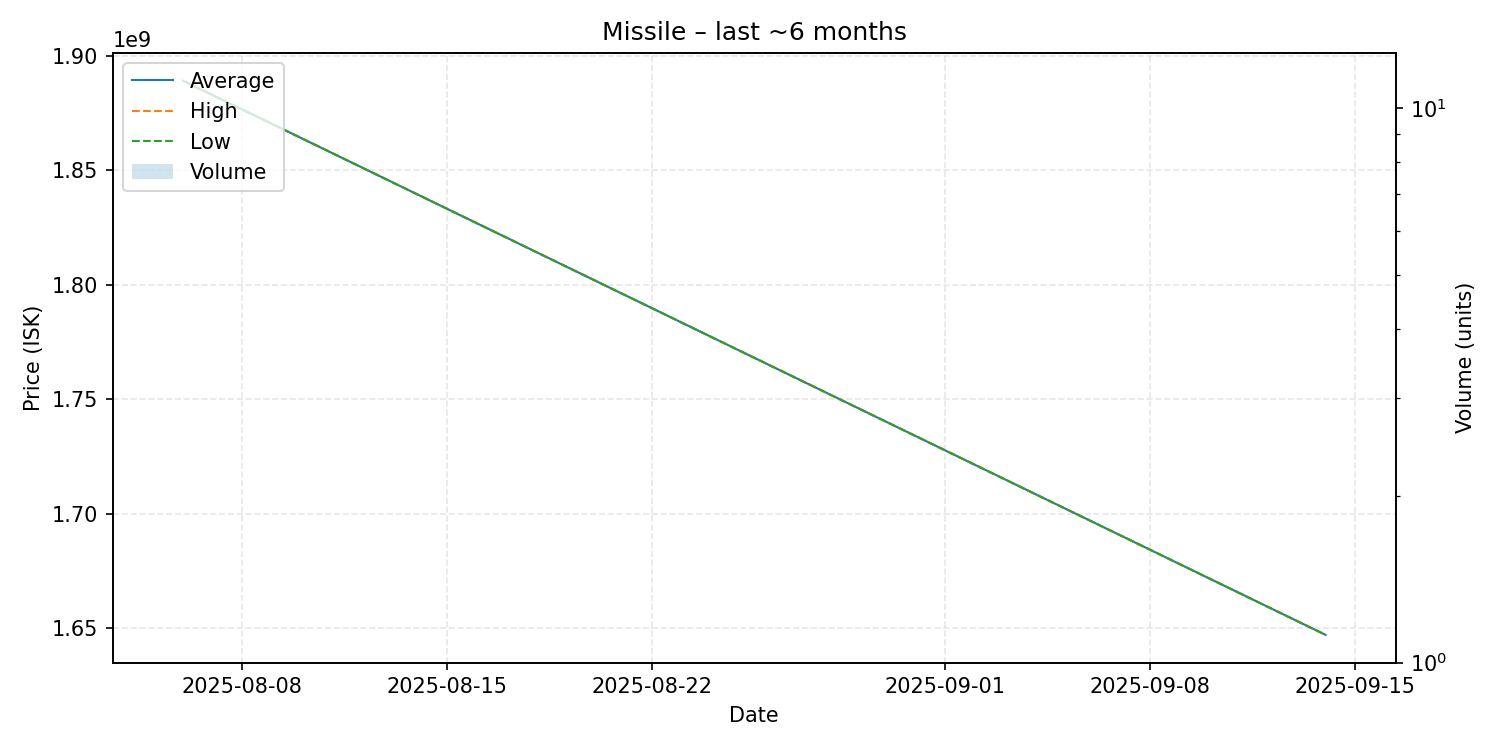

The data file committed next to this chart (first rows):
date, average, highest, lowest, order_count, volume
2025-08-06, 1889000000, 1889000000, 1889000000, 1, 1
2025-09-14, 1647000000, 1647000000, 1647000000, 1, 1
